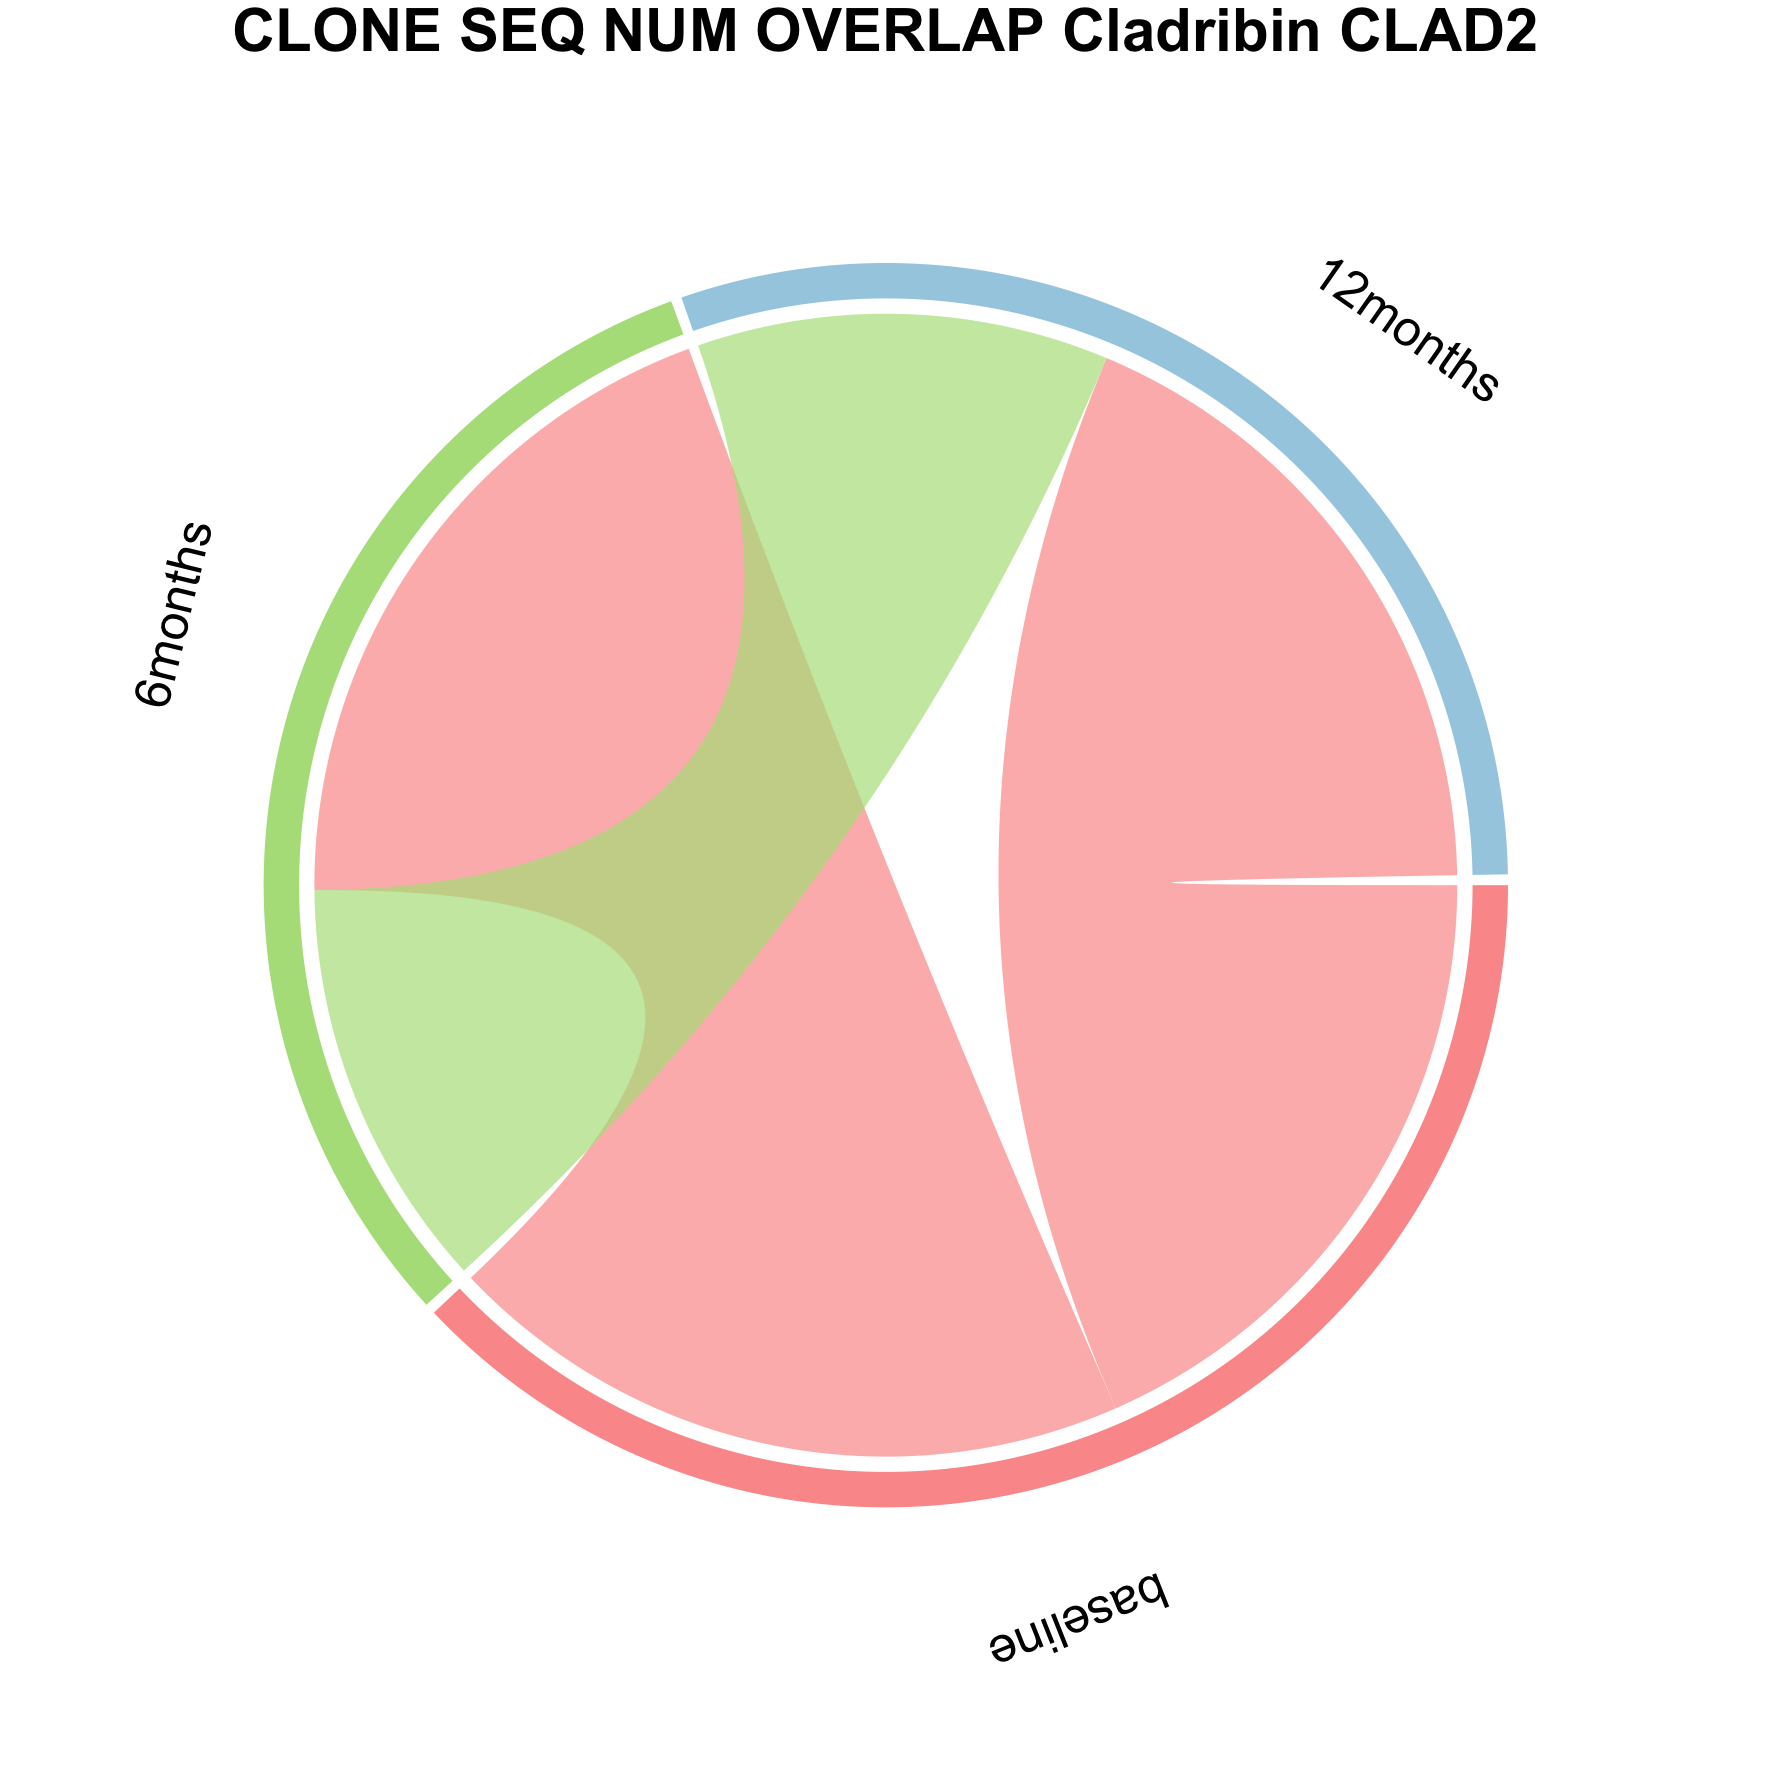

The table this chart was drawn from, first rows:
from	to	value	patient
baseline	6months	139.9	CLAD2
baseline	12months	131.8	CLAD2
6months	12months	83.38	CLAD2
